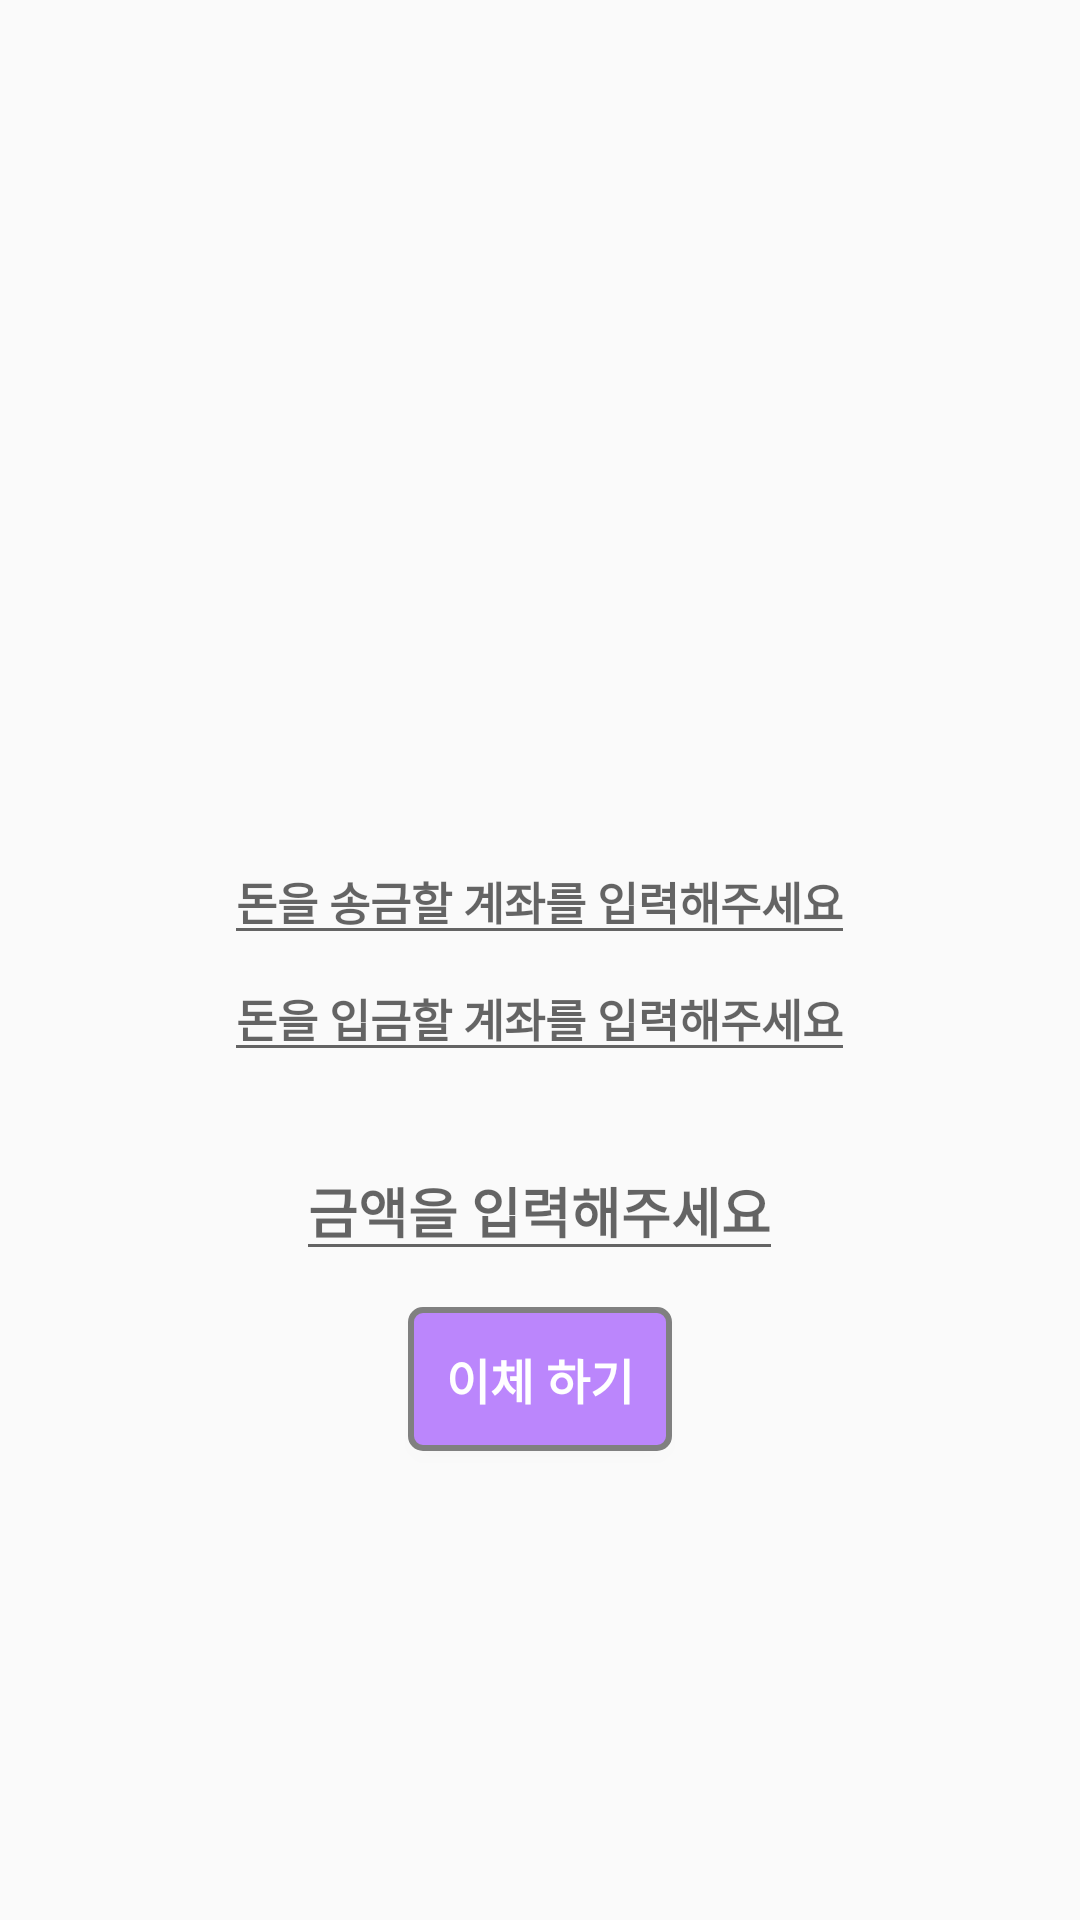

Here is an Android app screen rendered from its layout file. Give the layout XML and the strings, colors and styles it references.
<!-- AndroidManifest.xml: application theme AppTheme -->
<!-- res/layout/activity_mydatasendmoney.xml -->
<?xml version="1.0" encoding="utf-8"?>
<LinearLayout xmlns:android="http://schemas.android.com/apk/res/android"
    xmlns:app="http://schemas.android.com/apk/res-auto"
    xmlns:tools="http://schemas.android.com/tools"
    android:layout_width="match_parent"
    android:layout_height="match_parent"
    android:background="@drawable/shadow"
    android:backgroundTint="#EED9F6"
    android:orientation="vertical"
    tools:context=".SendMoney">

    <ImageView
        android:id="@+id/imageView"
        android:layout_width="120dp"
        android:layout_height="120dp"
        android:layout_gravity="center"
        android:layout_marginTop="130dp"
        app:srcCompat="@drawable/person" />


    <TextView
        android:id="@+id/actid"
        android:layout_width="wrap_content"
        android:layout_height="wrap_content"
        android:layout_below="@+id/imageView"
        android:layout_gravity="center"
        android:textSize="22sp"
        android:textStyle="bold" />

    <EditText
        android:id="@+id/edact"
        android:layout_width="wrap_content"
        android:layout_height="wrap_content"
        android:layout_below="@+id/actid"
        android:layout_gravity="center"
        android:layout_marginTop="0dp"
        android:hint="돈을 송금할 계좌를 입력해주세요"
        android:inputType="numberDecimal"
        android:textSize="15sp"
        android:textStyle="bold" />


    <EditText
        android:id="@+id/edact2"
        android:layout_width="wrap_content"
        android:layout_height="wrap_content"
        android:layout_below="@+id/actid"
        android:layout_gravity="center"
        android:layout_marginTop="0dp"
        android:hint="돈을 입금할 계좌를 입력해주세요"
        android:inputType="numberDecimal"
        android:textSize="15sp"
        android:textStyle="bold" />

    <Spinner
        android:id="@+id/spinnerBank"
        android:layout_width="wrap_content"
        android:layout_height="wrap_content"
        android:layout_below="@+id/actid"
        android:layout_gravity="center"
        android:layout_marginTop="5dp"
        android:padding="3dp"
        android:background="@drawable/spinner_border"
        android:textSize="15sp"
        android:textStyle="bold" />
    <EditText
        android:id="@+id/edamt"
        android:layout_width="wrap_content"
        android:layout_height="wrap_content"
        android:layout_below="@+id/edact"
        android:layout_gravity="center"
        android:layout_marginTop="12dp"
        android:hint="금액을 입력해주세요"
        android:inputType="numberDecimal"
        android:textSize="18sp"
        android:textStyle="bold" />

    <Button
        android:id="@+id/sendbutton"
        android:layout_width="wrap_content"
        android:layout_height="wrap_content"
        android:layout_below="@+id/edamt"
        android:layout_gravity="center"
        android:layout_marginTop="12dp"
        style="@style/AppButton"
        android:onClick="Biometrics"
        android:text="이체 하기"
        android:textStyle="bold" />
</LinearLayout>
<!-- resources referenced by this layout -->
<resources>
  <!-- drawable spinner_border (drawable) -->
  <shape xmlns:android="http://schemas.android.com/apk/res/android"
      android:shape="rectangle">
      <solid android:color="@android:color/transparent" /> 
      <stroke
          android:width="1dp"
          android:color="#CCCCCC" />
      <corners android:radius="5dp" /> 
  </shape>
  <style name="AppButton" parent="Widget.AppCompat.Button">
          <item name="android:background">@drawable/button_background</item>
          <item name="android:textColor">@android:color/white</item>
          <item name="android:textSize">16sp</item>
          
      </style>
  <style name="AppTheme" parent="Theme.MaterialComponents.Light.NoActionBar.Bridge">
          
  
          <item name="colorPrimary">@android:color/background_dark</item>
          <item name="colorPrimaryDark">@android:color/holo_blue_dark</item>
      </style>
  <!-- drawable button_background (drawable) -->
  <shape xmlns:android="http://schemas.android.com/apk/res/android">
      <solid android:color="@color/purple_200" />
      <corners android:radius="4dp" />
      <stroke
          android:color="@color/gray"
          android:width="2dp" />
  </shape>
  <color name="purple_200">#FFBB86FC</color>
  <color name="gray">#808080</color>
</resources>
